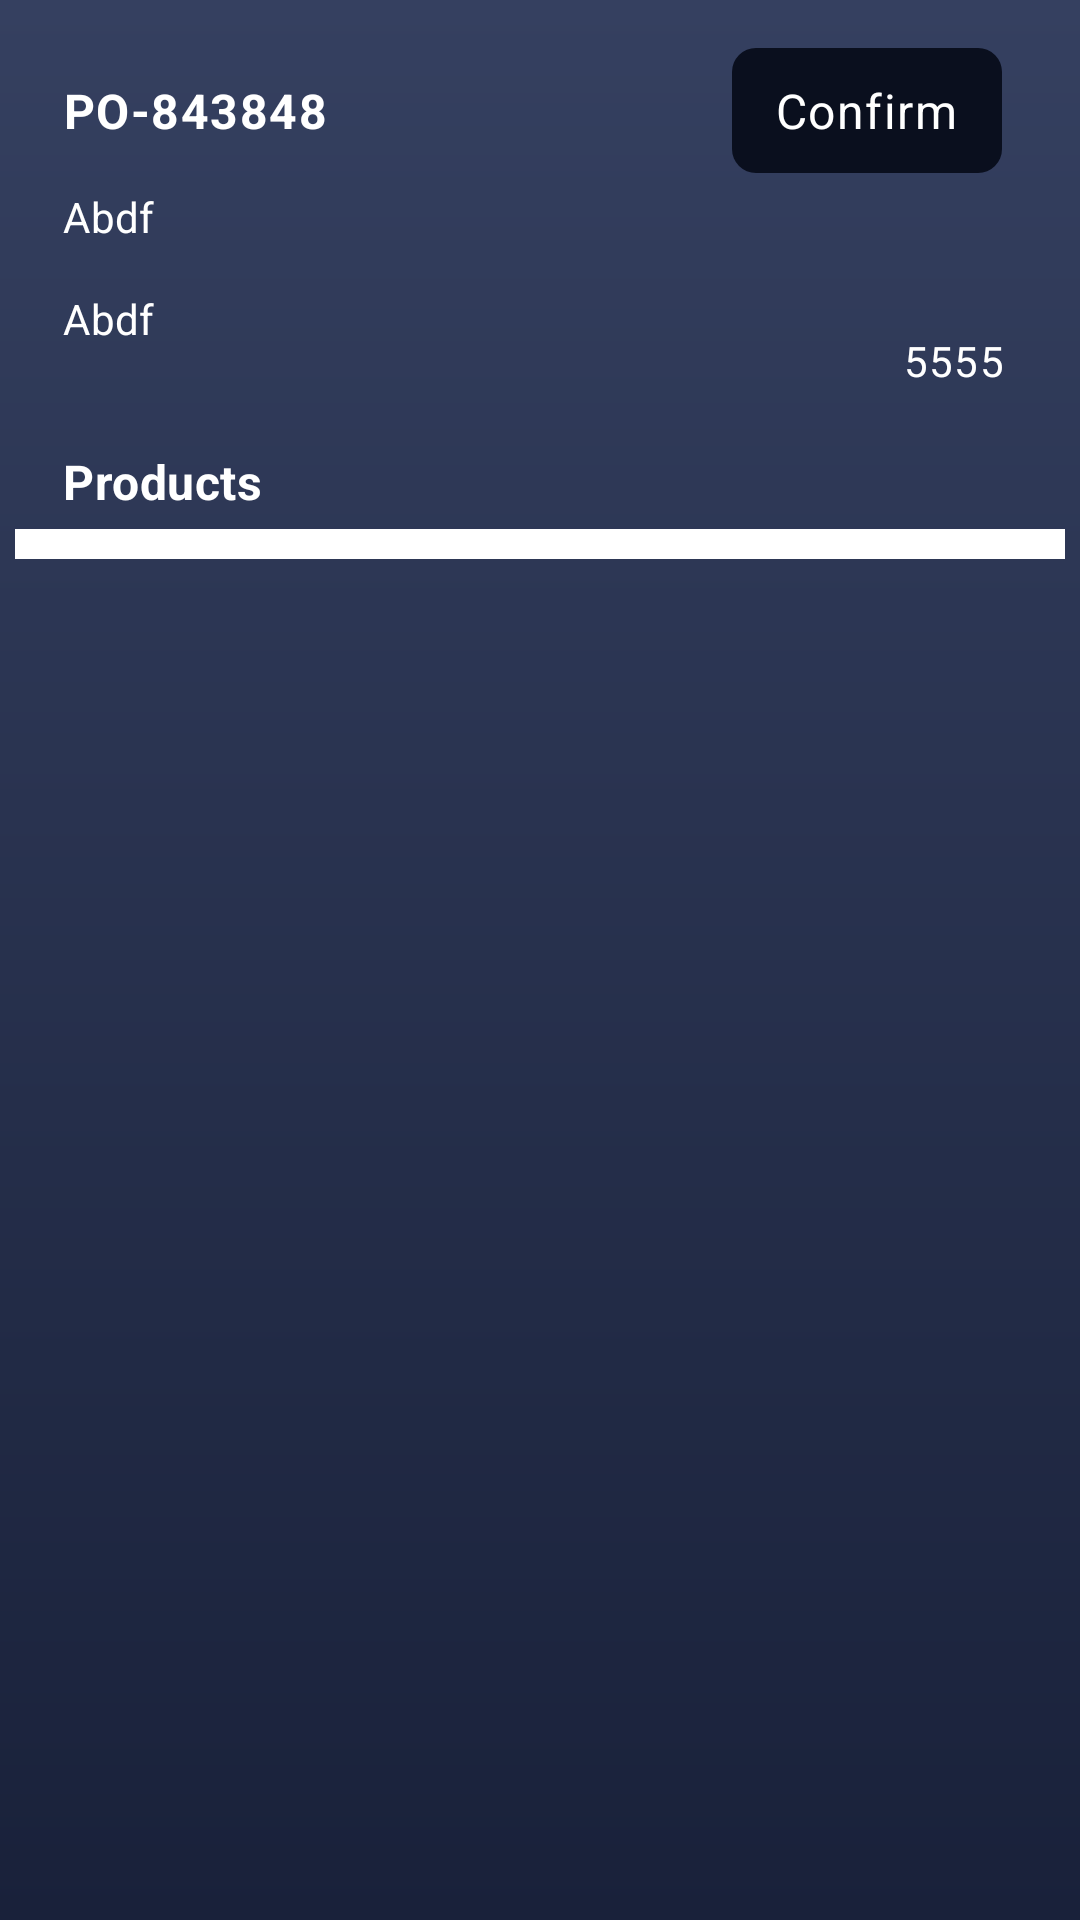

Produce the Android XML layout that renders to this screen, including the resource entries it uses.
<!-- AndroidManifest.xml: application theme Theme.OdooMobile -->
<!-- res/layout/fragment_detail.xml -->
<?xml version="1.0" encoding="utf-8"?>
<layout xmlns:android="http://schemas.android.com/apk/res/android"
    xmlns:tools="http://schemas.android.com/tools">

    <data>
        <variable
            name="purchase"
            type="com.example.odoomobile.viewmodels.PurchaseViewModel" />
    </data>

    <RelativeLayout
        android:layout_width="match_parent"
        android:layout_height="match_parent"
        tools:context=".DetailFragment"
        android:background="@drawable/gradient_bg">

        <RelativeLayout
            android:id="@+id/relDetails"
            android:layout_width="match_parent"
            android:layout_height="wrap_content"
            android:layout_marginTop="16dp"
            android:layout_marginEnd="@dimen/_10sdp"
            >

            
            
            
            
            
            
            
            


            


            <TextView
                android:id="@+id/tvPoId"
                android:layout_width="wrap_content"
                android:layout_height="wrap_content"
                android:layout_marginStart="16dp"
                android:layout_marginLeft="16dp"
                android:textAllCaps="true"
                android:textStyle="bold"
                android:textSize="16sp"
                android:textColor="@color/white"
                android:text="PO-843848"
                android:layout_marginTop="@dimen/_5sdp"
                android:padding="@dimen/_5sdp"
                android:textAppearance="@style/TextAppearance.MaterialComponents.Body1" />
            <LinearLayout
                android:layout_width="wrap_content"
                android:layout_height="wrap_content"
                android:layout_marginEnd="16dp"
                android:layout_marginRight="16dp"
                android:layout_alignParentEnd="true"
                android:background="@drawable/radius_shape1"
                android:orientation="horizontal"
                android:gravity="center">
            <TextView
                android:id="@+id/tvConfirm"
                android:layout_width="wrap_content"
                android:layout_height="wrap_content"
                android:textAppearance="@style/TextAppearance.MaterialComponents.Body1"
                android:text="Confirm"
                android:layout_gravity="center_vertical"
                android:gravity="center"
                android:textAlignment="center"
                android:textColor="@color/white"
                android:padding="@dimen/_5sdp"
                android:layout_marginTop="@dimen/_5sdp"
                android:layout_marginBottom="@dimen/_5sdp" />
                <ProgressBar
                    android:id="@+id/progress_circular"
                    android:layout_width="wrap_content"
                    android:layout_height="30dp"
                    android:layout_centerInParent="true"
                    android:layout_gravity="center_vertical"
                    android:visibility="gone"/>
            </LinearLayout>

            <TextView
                android:id="@+id/tvOrderDate"
                android:layout_width="wrap_content"
                android:layout_height="wrap_content"
                android:text="Abdf"
                android:layout_marginStart="16dp"
                android:layout_marginLeft="16dp"
                android:padding="@dimen/_5sdp"
                android:textSize="@dimen/_14sdp"
                android:textColor="@color/white"
                android:layout_marginTop="@dimen/_5sdp"
                android:textAppearance="@style/TextAppearance.MaterialComponents.Subtitle1"
                android:layout_below="@+id/tvPoId" />

            <TextView
                android:id="@+id/tvVendor"
                android:layout_width="wrap_content"
                android:layout_height="wrap_content"
                android:text="Abdf"
                android:layout_marginStart="16dp"
                android:layout_marginLeft="16dp"
                android:paddingStart="@dimen/_5sdp"
                android:paddingTop="@dimen/_5sdp"
                android:paddingEnd="@dimen/_5sdp"
                android:paddingBottom="@dimen/_10sdp"
                android:textSize="@dimen/_14sdp"
                android:textColor="@color/white"
                android:layout_marginTop="@dimen/_5sdp"
                android:layout_marginBottom="@dimen/_10sdp"
                android:textAppearance="@style/TextAppearance.MaterialComponents.Subtitle1"
                android:layout_below="@+id/tvOrderDate" />

            <TextView
                android:id="@+id/tvTotalPrice"
                android:layout_width="wrap_content"
                android:layout_height="wrap_content"
                android:layout_marginEnd="5dp"
                android:layout_marginStart="@dimen/_5sdp"
                android:padding="@dimen/_10sdp"
                android:textSize="@dimen/_14sdp"
                android:textColor="@color/white"
                android:layout_marginTop="@dimen/_14sdp"
                android:textAppearance="@style/TextAppearance.MaterialComponents.Body1"
                android:layout_below="@+id/tvOrderDate"
                android:layout_alignParentEnd="true"
                android:text="5555" />

        </RelativeLayout>

        <TextView
            android:id="@+id/tvPlaceHolder"
            android:layout_width="wrap_content"
            android:layout_height="wrap_content"
            android:text="Products"
            android:layout_marginStart="16dp"
            android:layout_marginEnd="16dp"
            android:padding="@dimen/_5sdp"
            android:layout_marginTop="@dimen/_5sdp"
            android:textSize="16sp"
            android:textStyle="bold"
            android:textColor="@color/white"
            android:textAppearance="@style/TextAppearance.MaterialComponents.Subtitle1"
            android:layout_below="@+id/relDetails" />

        <ScrollView
            android:id="@+id/scrollView1"
            android:layout_width="match_parent"
            android:layout_height="wrap_content"
            android:layout_alignParentLeft="true"
            android:layout_below="@+id/tvPlaceHolder"
            android:layout_marginEnd="@dimen/_5sdp"
            android:layout_marginStart="@dimen/_5sdp"
            android:fillViewport="true">

            <HorizontalScrollView
                android:id="@+id/hScroll"
                android:layout_width="match_parent"
                android:layout_height="wrap_content"
                android:fillViewport="true">








                    <TableLayout
                        android:id="@+id/table_main"
                        android:layout_width="match_parent"
                        android:layout_height="wrap_content"
                        android:orientation="vertical"
                        android:background="@color/white"
                        android:padding="@dimen/_5sdp"
                        ></TableLayout>

            </HorizontalScrollView>
        </ScrollView>
    </RelativeLayout>
</layout>
<!-- resources referenced by this layout -->
<resources>
  <color name="white">#FFFFFFFF</color>
  <dimen name="_10sdp">10.00dp</dimen>
  <dimen name="_14sdp">14.00dp</dimen>
  <dimen name="_2sdp">2.00dp</dimen>
  <dimen name="_5sdp">5.00dp</dimen>
  <!-- drawable gradient_bg (drawable) -->
  <?xml version="1.0" encoding="utf-8"?>
  <shape xmlns:android="http://schemas.android.com/apk/res/android">
  
      <gradient android:startColor="@color/button_color"
          android:endColor="@color/bg_color"
           android:angle="90"
         />
  
  </shape>
  <!-- drawable radius_shape1 (drawable) -->
  <?xml version="1.0" encoding="utf-8"?>
  <shape xmlns:android="http://schemas.android.com/apk/res/android"
      android:shape="rectangle">
      <corners android:radius="8dp"/>
      <size android:width="@dimen/_90sdp" android:height="@dimen/_36sdp"/>
  
      <solid android:color="#0A0F1E"/>
  
  </shape>
  <style name="Theme.OdooMobile" parent="Theme.MaterialComponents.DayNight.NoActionBar">
          
          <item name="colorPrimary">@color/bg_color</item>
          <item name="colorPrimaryVariant">@color/bg_color</item>
          <item name="colorOnPrimary">@color/white</item>
          
          <item name="colorSecondary">@color/teal_200</item>
          <item name="colorSecondaryVariant">@color/teal_700</item>
          <item name="colorOnSecondary">@color/black</item>
          
          <item name="windowActionBar">false</item>
          <item name="windowNoTitle">true</item>
          <item name="android:statusBarColor" tools:targetApi="l">?attr/colorPrimaryVariant</item>
          
      </style>
  <color name="button_color">#19213A</color>
  <color name="bg_color">#354060</color>
  <dimen name="_90sdp">90.00dp</dimen>
  <dimen name="_36sdp">36.00dp</dimen>
  <color name="teal_200">#45A7BA</color>
  <color name="teal_700">#FF018786</color>
  <color name="black">#FF000000</color>
</resources>
